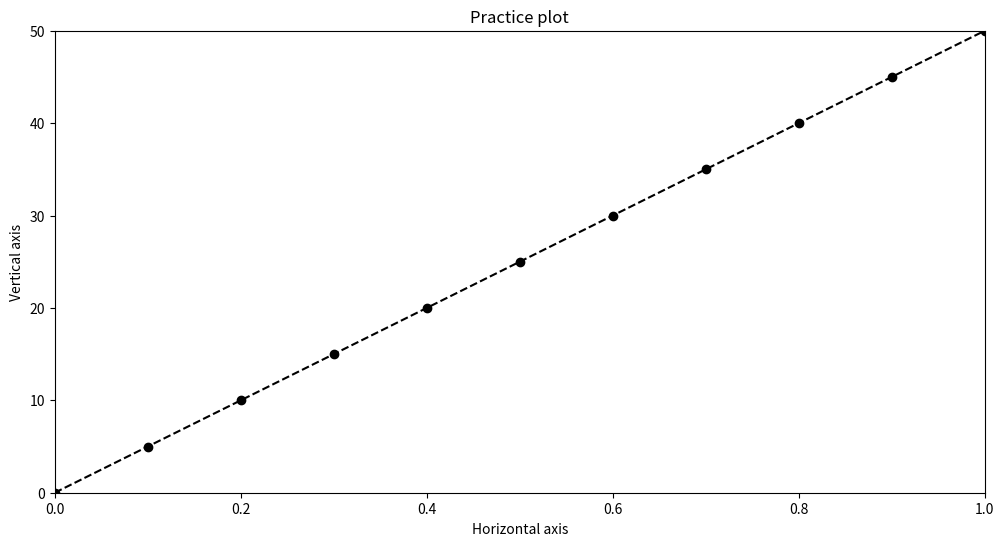

This figure's Python source:
# -*- coding: utf-8 -*-
"""
Created on Tue Nov  8 14:51:09 2022

[redacted]
"""

import matplotlib.pyplot as plt
import numpy as np


#Cambiamos las opciones de configuracios del plot
plt.rc('figure',figsize=(12,6))

values = list(range(0,55,5))
x_axis = list(np.arange(0,1.1,0.1)) #Importamos la libreria para poder usar un rango de float
plt.plot(x_axis,values,'ko--')  #El tercer argumento especifica color, tipo de punto y tipo de linea
plt.xlim(0,1.0)         #Limite del eje x
plt.ylim(0,50)          #Limite del eje y
plt.title('Practice plot')      #Titulo
plt.xlabel('Horizontal axis')   #Leyenda eje horizontal
plt.ylabel('Vertical axis')     #Leyenda eje vertical
plt.show()
